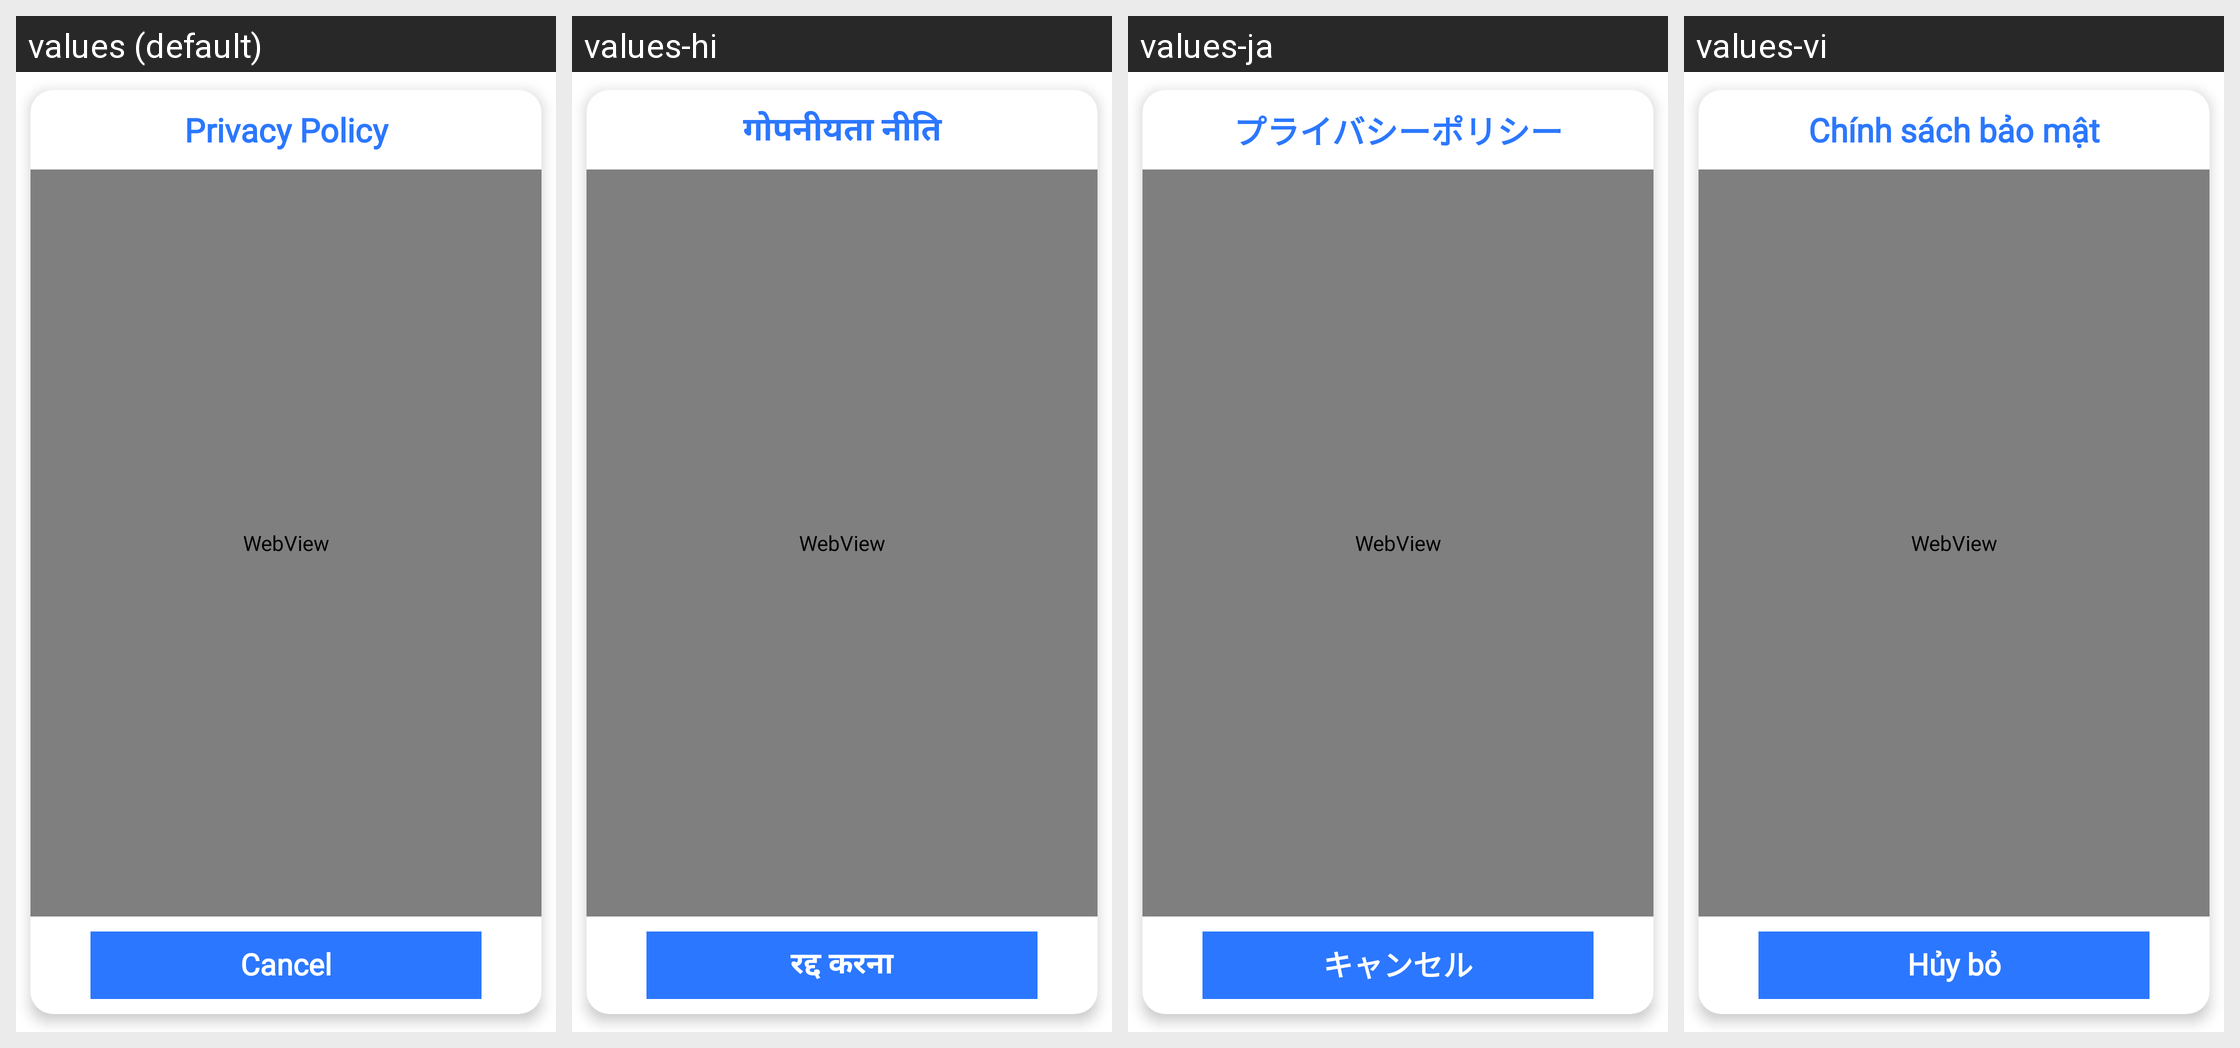

The same Android screen rendered under several of its app's locales, left to right. List the strings drawn on it with the default value and each locale's translation.
Android screen res/layout/privacy_policy.xml rendered under 4 locales, left to right: values (default), values-hi, values-ja, values-vi. Device: Nexus 5 (rendered at 1080×1920; each locale shown at half size, 540×960, under a caption strip naming it); theme Theme.CastForChromeCast.
Other locales in the repository, not shown: values-es, values-fi, values-fr, values-in, values-kr, values-no, values-ru, values-tr.
Strings drawn on this screen, with the default value and each locale's value (text and hints the layout hard-codes, and strings that could not be matched under every locale, appear in the picture but are not listed):

privacy_policy
  values: Privacy Policy
  values-hi: गोपनीयता नीति
  values-ja: プライバシーポリシー
  values-vi: Chính sách bảo mật

cancel
  values: Cancel
  values-hi: रद्द करना
  values-ja: キャンセル
  values-vi: Hủy bỏ
